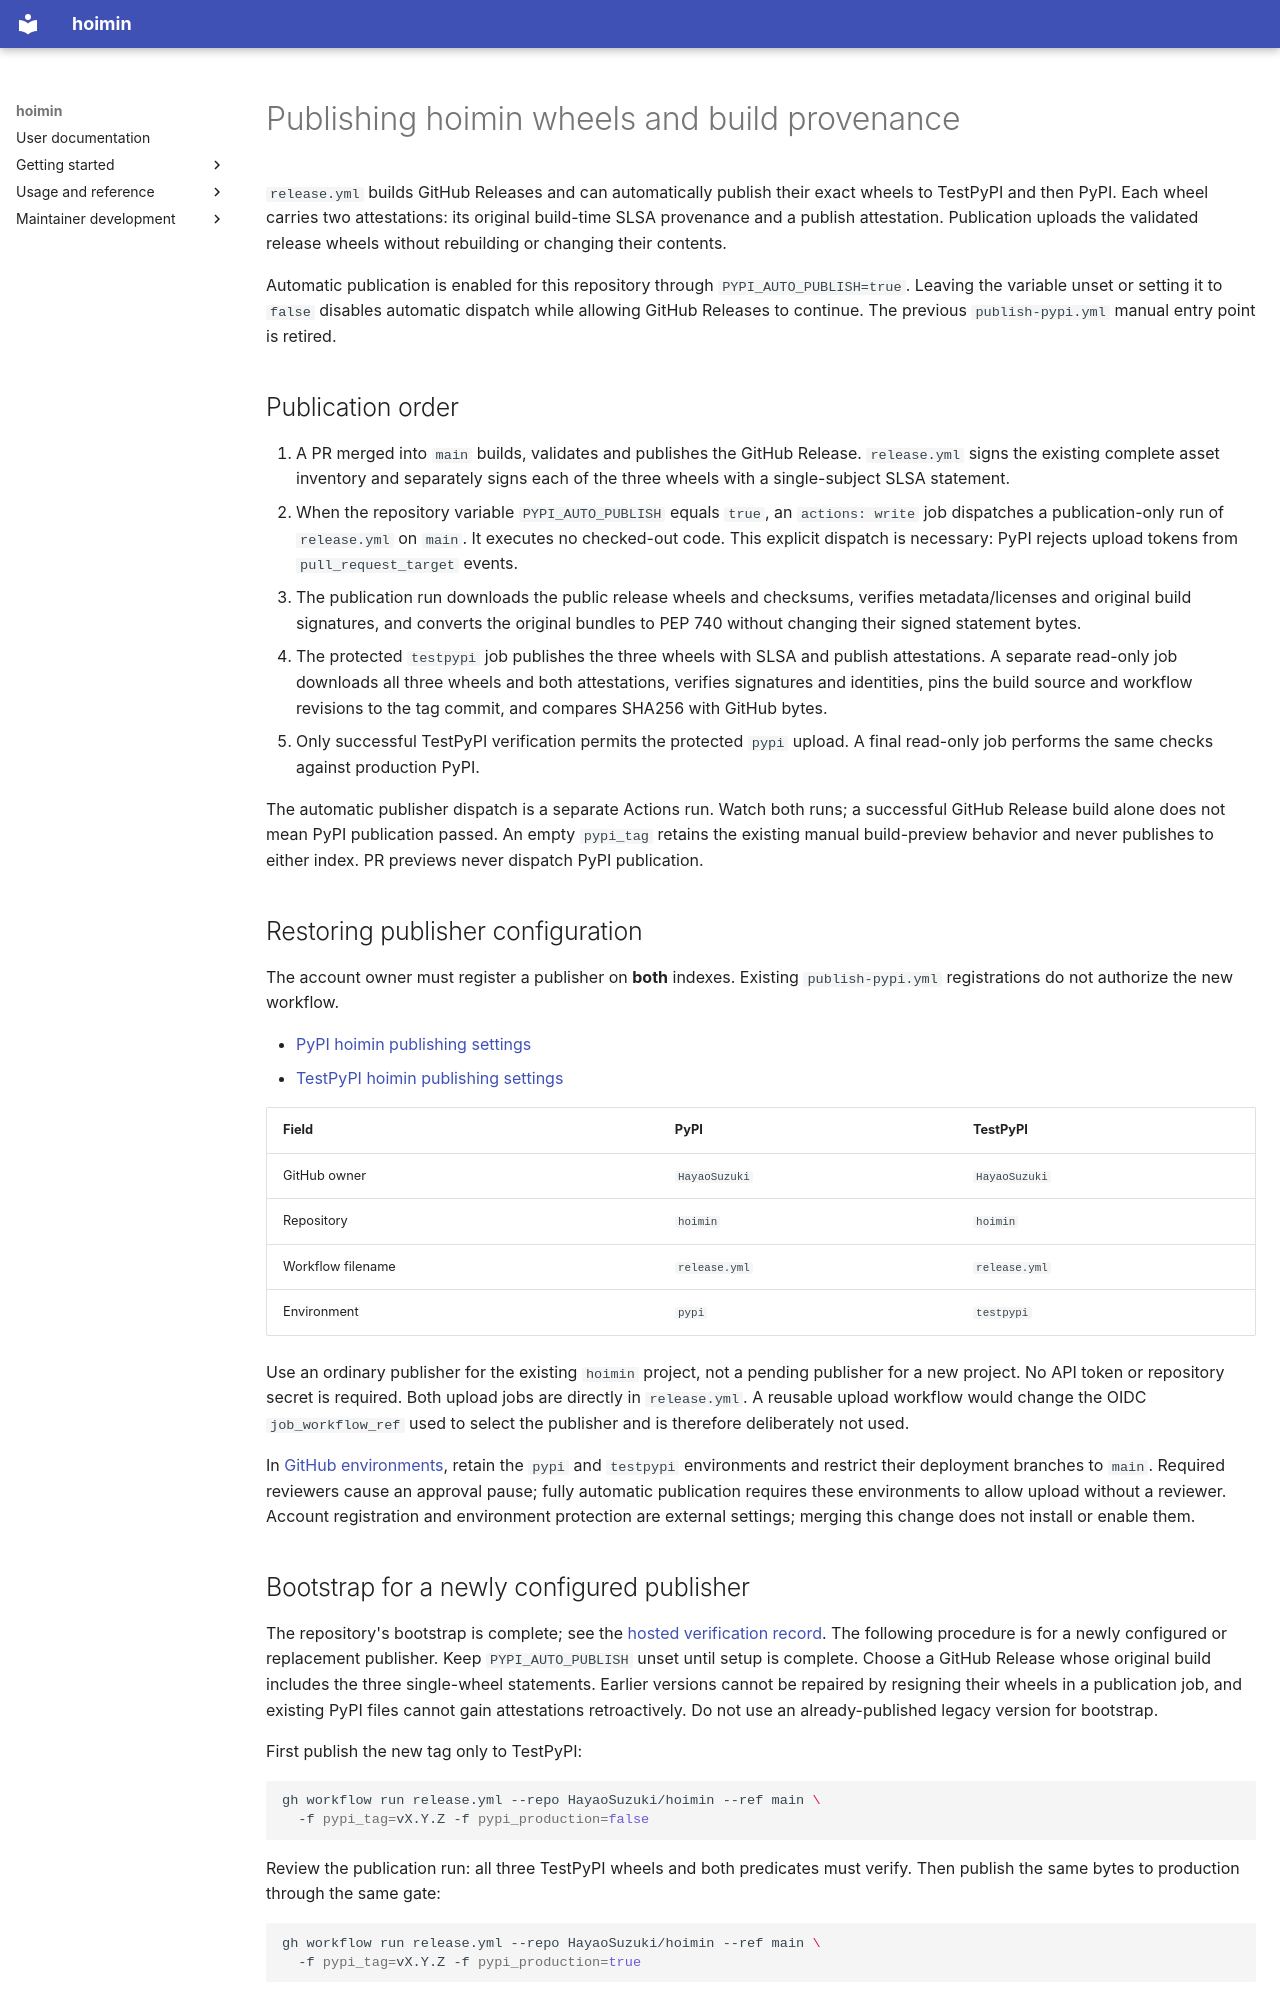

repository: HayaoSuzuki/hoimin · page: development/releases/pypi-publishing/index.html · generator: mkdocs

# Publishing hoimin wheels and build provenance

`release.yml` builds GitHub Releases and can automatically publish their exact
wheels to TestPyPI and then PyPI. Each wheel carries two attestations: its
original build-time SLSA provenance and a publish attestation. Publication uploads
the validated release wheels without rebuilding or changing their contents.

Automatic publication is enabled for this repository through
`PYPI_AUTO_PUBLISH=true`. Leaving the variable unset or setting it to `false`
disables automatic dispatch while allowing GitHub Releases to continue.
The previous `publish-pypi.yml` manual entry point is retired.

## Publication order

1. A PR merged into `main` builds, validates and publishes the GitHub Release.
   `release.yml` signs the existing complete asset inventory and separately signs
   each of the three wheels with a single-subject SLSA statement.
2. When the repository variable `PYPI_AUTO_PUBLISH` equals `true`, an
   `actions: write` job dispatches a publication-only run of `release.yml` on
   `main`. It executes no checked-out code. This explicit dispatch is necessary:
   PyPI rejects upload tokens from `pull_request_target` events.
3. The publication run downloads the public release wheels and checksums,
   verifies metadata/licenses and original build signatures, and converts the
   original bundles to PEP 740 without changing their signed statement bytes.
4. The protected `testpypi` job publishes the three wheels with SLSA and publish
   attestations. A separate read-only job downloads all three wheels and both
   attestations, verifies signatures and identities, pins the build source and
   workflow revisions to the tag commit, and compares SHA256 with GitHub bytes.
5. Only successful TestPyPI verification permits the protected `pypi` upload.
   A final read-only job performs the same checks against production PyPI.

The automatic publisher dispatch is a separate Actions run. Watch both runs;
a successful GitHub Release build alone does not mean PyPI publication passed.
An empty `pypi_tag` retains the existing manual build-preview behavior and
never publishes to either index. PR previews never dispatch PyPI publication.

## Restoring publisher configuration

The account owner must register a publisher on **both** indexes. Existing
`publish-pypi.yml` registrations do not authorize the new workflow.

- [PyPI hoimin publishing settings](https://pypi.org/manage/project/hoimin/settings/publishing/)
- [TestPyPI hoimin publishing settings](https://test.pypi.org/manage/project/hoimin/settings/publishing/)

| Field | PyPI | TestPyPI |
| --- | --- | --- |
| GitHub owner | `HayaoSuzuki` | `HayaoSuzuki` |
| Repository | `hoimin` | `hoimin` |
| Workflow filename | `release.yml` | `release.yml` |
| Environment | `pypi` | `testpypi` |

Use an ordinary publisher for the existing `hoimin` project, not a pending
publisher for a new project. No API token or repository secret is required.
Both upload jobs are directly in `release.yml`. A reusable upload workflow
would change the OIDC `job_workflow_ref` used to select the publisher and is
therefore deliberately not used.

In [GitHub environments](https://github.com/HayaoSuzuki/hoimin/settings/environments),
retain the `pypi` and `testpypi` environments and restrict their deployment
branches to `main`. Required reviewers cause an approval pause; fully automatic
publication requires these environments to allow upload without a reviewer.
Account registration and environment protection are external settings; merging
this change does not install or enable them.

## Bootstrap for a newly configured publisher

The repository's bootstrap is complete; see the [hosted verification record](#verification-scope-and-references).
The following procedure is for a newly configured or replacement publisher.
Keep `PYPI_AUTO_PUBLISH` unset until setup is complete. Choose a GitHub Release
whose original build includes the three single-wheel statements. Earlier versions
cannot be repaired by resigning their
wheels in a publication job, and existing PyPI files cannot gain attestations
retroactively. Do not use an already-published legacy version for bootstrap.

First publish the new tag only to TestPyPI:

```sh
gh workflow run release.yml --repo HayaoSuzuki/hoimin --ref main \
  -f pypi_tag=vX.Y.Z -f pypi_production=false
```

Review the publication run: all three TestPyPI wheels and both predicates must
verify. Then publish the same bytes to production through the same gate:

```sh
gh workflow run release.yml --repo HayaoSuzuki/hoimin --ref main \
  -f pypi_tag=vX.Y.Z -f pypi_production=true
```

The already-complete TestPyPI publication is verified again instead of uploaded
again. After both index checks pass, remove the obsolete `publish-pypi.yml`
publishers and enable automatic publication for future merged releases:

```sh
gh variable set PYPI_AUTO_PUBLISH --repo HayaoSuzuki/hoimin --body true
```

The variable can also be set in [repository Actions variables](https://github.com/HayaoSuzuki/hoimin/settings/variables/actions).
Delete it or set it to `false` to disable future automatic dispatches. This does
not cancel a publication already dispatched. Manual recovery explicitly opts
into a run and remains available while automatic dispatch is disabled.
